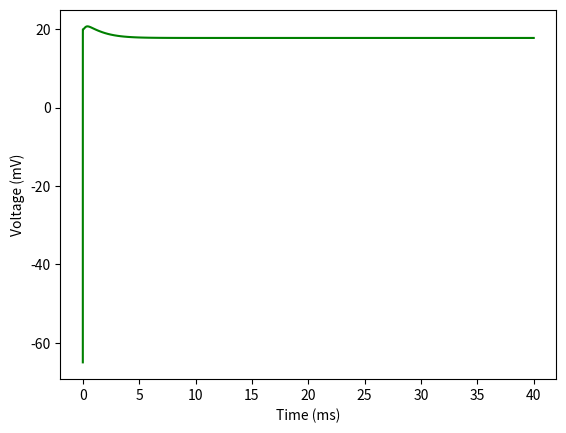
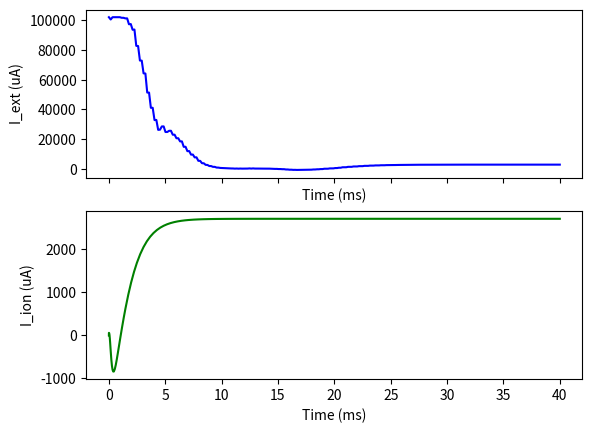
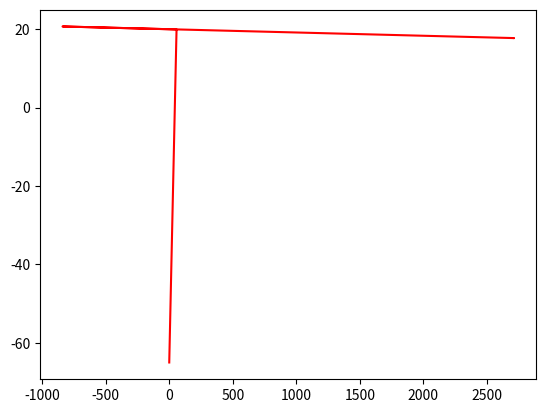

Here is the Python script that generated these plots, in order:
import numpy as np
import scipy as sp
import scipy.integrate as sp_int
import matplotlib.pyplot as plt
import matplotlib

# Set up the constants
C_m  = 1 # membrane capacitance (uF/cm^2)
g_Na = 120 # maximum conductances (mS/cm^2)
g_K  = 36
g_l  = 0.3
g_ext = 10*g_Na # large value so that V_dot will follow I_ext quickly
E_Na = 50 # reversal potentials (mV)
E_K  = -77
E_l  = -55
E_command = 20 # define a desired value of the voltage at which the 'clamp' will keep the 'membrane' fixed

# equations governing opening/closing rates.
def tau_m(V): return -1/(0.1*(V+40)/(1-np.exp(-(V+40)/10))+4*np.exp(-(V+65)/18))
def m_inf(V): return -(0.1*(V+40)/(1-np.exp(-(V+40)/10)))*tau_m(V)
def tau_n(V): return -1/(0.01*(V+55)/(1-np.exp(-(V+55)/10))+0.125*np.exp(-(V+65)/80))
def n_inf(V): return -(0.01*(V+55)/(1-np.exp(-(V+55)/10)))*tau_n(V)
def tau_h(V): return -1/(0.07*np.exp(-(V+65)/20)+(1/(1+np.exp(-(V+35)/10))))
def h_inf(V): return -0.07*np.exp(-(V+65)/20)*tau_h(V)

# define the currents in the model
def I_Na(V, m, h): return g_Na * (m**3)* h * (V - E_Na)
def I_K(V, n): return g_K * (n**4) * (V - E_K)
def I_l(V): return g_l * (V - E_l)

def I_ext(V): return g_ext * (E_command - V)

I_ext_vals = []

# define function that will return time derivatives for integration
def f(t, y):
    # set the variables that are to be integrated
    V, n, m, h = y
    # define DV/dt ('_dot' denotes time differentiation)
    V_dot = 1/C_m * (I_ext(V) - (I_K(V, n) + I_Na(V, m, h) + I_l(V)))
    # enter the equations controlling the gating variables.
    n_dot = (n - n_inf(V)) / tau_n(V)
    m_dot = (m - m_inf(V)) / tau_m(V)
    h_dot = (h - h_inf(V)) / tau_h(V)
    I_ext_vals.append(I_ext(V))
    return [V_dot, n_dot, m_dot, h_dot]

# enter intial values for V, n, m, h
V_0 = -65
n_0 = 0.317
m_0 = 0.052
h_0 = 0.596
y_0 = [V_0, n_0, m_0, h_0]

# create timescale. t_interval is the time interval in which to calculate the solution.
# t_points are the points at which the solution is stored.
t_interval = (0.0, 40.0)
numpoints = 1000
t_points = np.linspace(t_interval[0], t_interval[1], numpoints)

# solve coupled ODEs with scipy's solver
soln = sp_int.solve_ivp(f, t_interval, y_0, 'BDF')

V = soln.y[0, :]
n = soln.y[1, :]
m = soln.y[2, :]
h = soln.y[3, :]

# plot & show solution
plt.figure(1)
plt.plot(soln.t, V, 'g') # a V, t plot
plt.xlabel('Time (ms)')
plt.ylabel('Voltage (mV)')
f, (ax1, ax2) = plt.subplots(2, sharex = True)
ax1.plot(np.linspace(t_interval[0], t_interval[1], len(I_ext_vals)), I_ext_vals, 'b', label='External current')
ax1.set_xlabel('Time (ms)')
ax1.set_ylabel('I_ext (uA)')
ax2.plot(soln.t, [I_Na(i,j,k) + I_K(i,l) + I_l(i) for i,j,k,l in zip(V, m, h, n)], 'g', label='Ionic current')
ax2.set_xlabel('Time (ms)')
ax2.set_ylabel('I_ion (uA)')
plt.figure(3)
plt.plot([I_Na(i,j,k) + I_K(i,l) + I_l(i) for i,j,k,l in zip(V, m, h, n)], V, 'r')

plt.show()




# plt.plot(soln.t, [I_Na(i, j, k) for i,j,k in zip(V, m, h)], 'blue', label='sodium current')
# plt.plot(soln.t, [I_K(i, j) for i,j in zip(V, n)], 'red', label='potassium current')
# plt.plot(soln.t, [I_l(i) for i in V], 'green', label='leak current')
# t_i = 0
# t_f = 50
# ax1.plot(soln.t[t_i:t_f], [I_Na(i,j,k) + I_K(i,l) + I_l(i) for i,j,k,l in zip(V[t_i:t_f],m[t_i:t_f],h[t_i:t_f],n[t_i:t_f])], 'g', label='Ion currents')
# ax1.set_ylabel('Current (uA)')
# ax1.set_xlabel('Time (ms)')
# ax2.plot(soln.t[t_i:t_f], m[t_i:t_f], 'b', label='m')
# ax2.plot(soln.t[t_i:t_f], h[t_i:t_f], 'y', label='h')
# ax2.plot(soln.t[t_i:t_f], n[t_i:t_f], 'r', label='n')
# ax2.set_ylabel('Probability')
# ax2.set_xlabel('Time (ms)')
# ax3.plot(soln.t[t_i:t_f], [-m_i + ((1 - h_i) + n_i) for m_i, h_i, n_i in zip(m[t_i:t_f], h[t_i:t_f], n[t_i:t_f])], label = 'inactivation - activation')
# plt.legend()
# plt.show()
